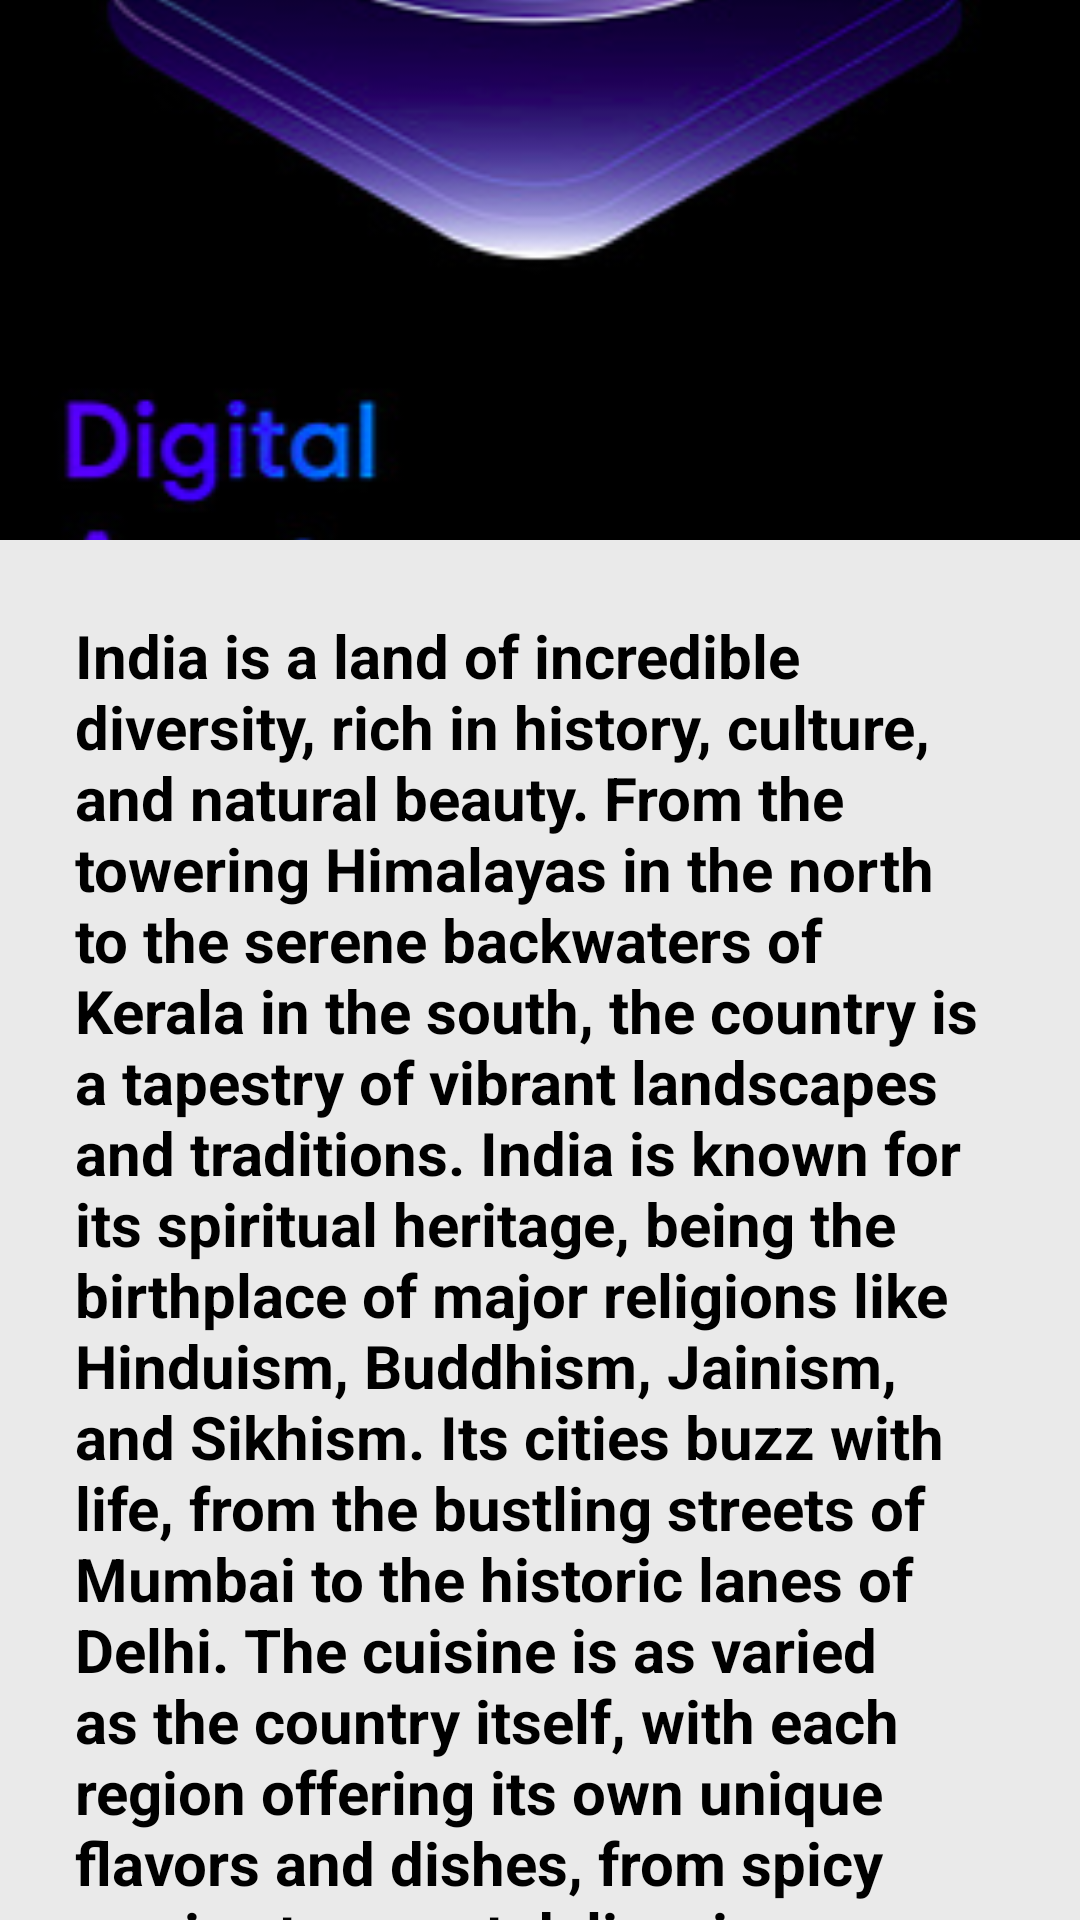

The Android layout XML behind this screen, and the referenced resources:
<!-- AndroidManifest.xml: application theme Theme.LearningApp -->
<!-- res/layout/activity_collapse_toolbar.xml -->
<?xml version="1.0" encoding="utf-8"?>
<androidx.coordinatorlayout.widget.CoordinatorLayout xmlns:android="http://schemas.android.com/apk/res/android"
    xmlns:app="http://schemas.android.com/apk/res-auto"
    xmlns:tools="http://schemas.android.com/tools"
    android:id="@+id/main"
    android:layout_width="match_parent"
    android:layout_height="match_parent"
    tools:context=".collapseToolbar.CollapseToolbar">


    <com.google.android.material.appbar.AppBarLayout
        android:id="@+id/appBarLayout"
        android:layout_width="match_parent"
        android:layout_height="wrap_content"
        app:layout_constraintTop_toTopOf="parent"
        app:layout_constraintStart_toStartOf="parent"
        app:layout_constraintEnd_toEndOf="parent"
        android:theme="@style/ThemeOverlay.AppCompat.Dark.ActionBar">

        
        <com.google.android.material.appbar.CollapsingToolbarLayout
            android:layout_width="match_parent"
            android:layout_height="match_parent"
            app:layout_scrollFlags="scroll|exitUntilCollapsed"
            app:contentScrim="?attr/colorPrimary"
            app:expandedTitleMarginStart="48dp"
            app:expandedTitleMarginEnd="64dp">

            <ImageView
                android:layout_width="match_parent"
                android:layout_height="180dp"
                android:scaleType="centerCrop"
                android:src="@drawable/third_screen"
                app:layout_collapseMode="parallax" />

            <androidx.appcompat.widget.Toolbar
                android:id="@+id/toolbar"
                android:layout_width="match_parent"
                android:layout_height="?attr/actionBarSize"
                app:popupTheme="@style/ThemeOverlay.AppCompat.Light"
                app:layout_collapseMode="pin" />

        </com.google.android.material.appbar.CollapsingToolbarLayout>
    </com.google.android.material.appbar.AppBarLayout>

        <androidx.core.widget.NestedScrollView
            android:layout_width="match_parent"
            android:layout_height="wrap_content"
            android:background="#EAEAEA"
            app:layout_constraintTop_toBottomOf="@id/appBarLayout"
            app:layout_constraintStart_toStartOf="parent"
            app:layout_constraintEnd_toEndOf="parent"
            app:layout_behavior="@string/appbar_scrolling_view_behavior">

            <TextView
                android:layout_width="match_parent"
                android:layout_height="wrap_content"
                android:layout_margin="15dp"
                android:textStyle="bold"
                android:textSize="20dp"
                android:padding="10dp"
                android:text="@string/random_long_text"
                android:textColor="@color/black"
                app:layout_constraintEnd_toEndOf="parent"
                app:layout_constraintHorizontal_bias="1.0"
                app:layout_constraintStart_toStartOf="parent"
                app:layout_constraintTop_toBottomOf="@+id/appBarLayout" />
        </androidx.core.widget.NestedScrollView>
</androidx.coordinatorlayout.widget.CoordinatorLayout>
<!-- resources referenced by this layout -->
<resources>
  <color name="black">#FF000000</color>
  <!-- drawable third_screen: png bitmap (drawable, 94007 bytes) -->
  <string name="random_long_text">India is a land of incredible diversity, rich in history, culture, and natural beauty. From the towering Himalayas in the north to the serene backwaters of Kerala in the south, the country is a tapestry of vibrant landscapes and traditions. India is known for its spiritual heritage, being the birthplace of major religions like Hinduism, Buddhism, Jainism, and Sikhism. Its cities buzz with life, from the bustling streets of Mumbai to the historic lanes of Delhi. The cuisine is as varied as the country itself, with each region offering its own unique flavors and dishes, from spicy curries to sweet delicacies. Festivals like Diwali, Holi, and Eid are celebrated with great fervor, bringing people together in a spirit of joy and unity. India\'s economy is one of the fastest-growing in the world, with a burgeoning tech industry and a rich tradition of craftsmanship. Despite the challenges it faces, India continues to be a land of innovation, creativity, and resilience, where ancient traditions and modern aspirations blend seamlessly. /n India is a land of incredible diversity, rich in history, culture, and natural beauty. From the towering Himalayas in the north to the serene backwaters of Kerala in the south, the country is a tapestry of vibrant landscapes and traditions. India is known for its spiritual heritage, being the birthplace of major religions like Hinduism, Buddhism, Jainism, and Sikhism. Its cities buzz with life, from the bustling streets of Mumbai to the historic lanes of Delhi. The cuisine is as varied as the country itself, with each region offering its own unique flavors and dishes, from spicy curries to sweet delicacies. Festivals like Diwali, Holi, and Eid are celebrated with great fervor, bringing people together in a spirit of joy and unity. India\'s economy is one of the fastest-growing in the world, with a burgeoning tech industry and a rich tradition of craftsmanship. Despite the challenges it faces, India continues to be a land of innovation, creativity, and resilience, where ancient traditions and modern aspirations blend seamlessly.</string>
  <style name="Theme.LearningApp" parent="Base.Theme.LearningApp" />
  <style name="Base.Theme.LearningApp" parent="Theme.Material3.DayNight.NoActionBar">
          
          
          <item name="android:statusBarColor">@color/black</item>
      </style>
</resources>
